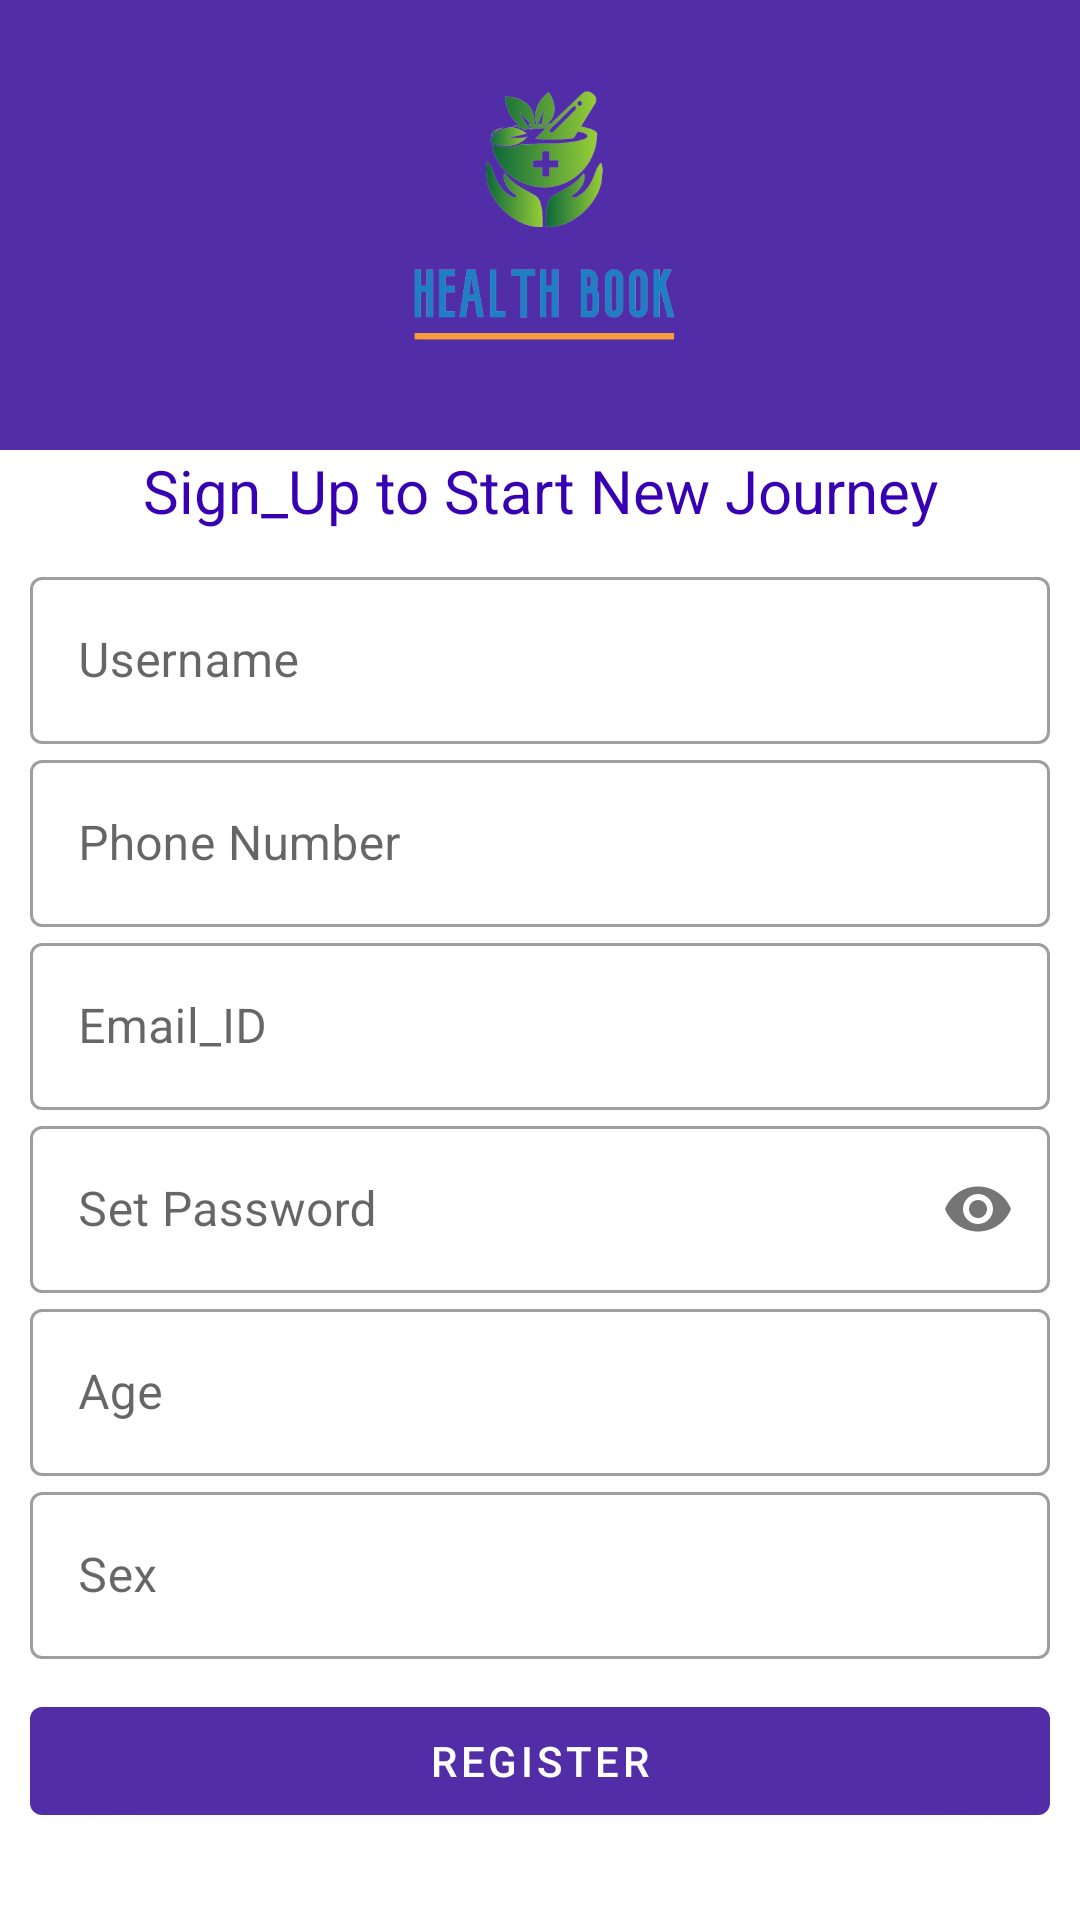

Layout XML and referenced resources for this Android screen:
<!-- AndroidManifest.xml: application theme Theme.FYP_2022 -->
<!-- res/layout/activity_register.xml -->
<?xml version="1.0" encoding="utf-8"?>
<ScrollView xmlns:android="http://schemas.android.com/apk/res/android"
    xmlns:app="http://schemas.android.com/apk/res-auto"
    xmlns:tools="http://schemas.android.com/tools"
    android:layout_height="match_parent"
    android:layout_width="match_parent">

    <androidx.constraintlayout.widget.ConstraintLayout
        android:layout_width="match_parent"
        android:layout_height="wrap_content"
        tools:context=".RegisterActivity">


        <View
            android:id="@+id/view"
            android:layout_width="wrap_content"
            android:layout_height="150dp"
            android:background="#512DA8"
            app:layout_constraintEnd_toEndOf="parent"
            app:layout_constraintStart_toStartOf="parent"
            app:layout_constraintTop_toTopOf="parent" />

        <ImageView
            android:id="@+id/LogoImage"
            android:layout_width="103dp"
            android:layout_height="111dp"
            android:layout_marginHorizontal="100dp"
            android:layout_marginTop="16dp"
            app:layout_constraintEnd_toEndOf="@+id/view"
            app:layout_constraintStart_toStartOf="@+id/view"
            app:layout_constraintTop_toTopOf="@+id/view"
            app:srcCompat="@drawable/healthbooklogo" />

        <TextView
            android:id="@+id/Slogon"
            android:layout_width="match_parent"
            android:layout_height="wrap_content"
            android:gravity="center_horizontal"
            android:text="Sign_Up to Start New Journey"
            android:textColor="@color/purple_700"
            android:textSize="20sp"
            app:layout_constraintStart_toStartOf="@+id/view"
            app:layout_constraintTop_toBottomOf="@+id/view" />

        <LinearLayout
            android:layout_width="match_parent"
            android:layout_height="wrap_content"
            android:orientation="vertical"
            android:layout_margin="10dp"
            app:layout_constraintStart_toStartOf="@+id/Slogon"
            app:layout_constraintTop_toBottomOf="@+id/Slogon" >

            <com.google.android.material.textfield.TextInputLayout
                android:id="@+id/username"
                android:layout_width="match_parent"
                android:layout_height="wrap_content"
                android:hint="Username"
                style="@style/Widget.MaterialComponents.TextInputLayout.OutlinedBox">
                <com.google.android.material.textfield.TextInputEditText
                    android:layout_width="match_parent"
                    android:layout_height="wrap_content"
                    android:inputType="text"
                    android:textColor="#9C9898">
                </com.google.android.material.textfield.TextInputEditText>

            </com.google.android.material.textfield.TextInputLayout>
            <com.google.android.material.textfield.TextInputLayout
                android:id="@+id/phonenumber"
                android:layout_width="match_parent"
                android:layout_height="wrap_content"
                android:hint="Phone Number"
                style="@style/Widget.MaterialComponents.TextInputLayout.OutlinedBox">
                <com.google.android.material.textfield.TextInputEditText
                    android:layout_width="match_parent"
                    android:layout_height="wrap_content"
                    android:inputType="number"
                    android:textColor="#9C9898">

                </com.google.android.material.textfield.TextInputEditText>

            </com.google.android.material.textfield.TextInputLayout>
            <com.google.android.material.textfield.TextInputLayout
                android:id="@+id/email"
                android:layout_width="match_parent"
                android:layout_height="wrap_content"
                android:hint="Email_ID"
                style="@style/Widget.MaterialComponents.TextInputLayout.OutlinedBox">
                <com.google.android.material.textfield.TextInputEditText
                    android:layout_width="match_parent"
                    android:layout_height="wrap_content"
                    android:inputType="textEmailAddress"
                    android:textColor="#9C9898">

                </com.google.android.material.textfield.TextInputEditText>

            </com.google.android.material.textfield.TextInputLayout>
            <com.google.android.material.textfield.TextInputLayout
                android:id="@+id/password"
                android:layout_width="match_parent"
                android:layout_height="wrap_content"
                android:hint="Set Password"
                app:passwordToggleEnabled="true"
                style="@style/Widget.MaterialComponents.TextInputLayout.OutlinedBox">
                <com.google.android.material.textfield.TextInputEditText
                    android:layout_width="match_parent"
                    android:layout_height="wrap_content"
                    android:inputType="textPassword"
                    android:textColor="#9C9898">

                </com.google.android.material.textfield.TextInputEditText>

            </com.google.android.material.textfield.TextInputLayout>
            <com.google.android.material.textfield.TextInputLayout
                android:id="@+id/age"
                android:layout_width="match_parent"
                android:layout_height="wrap_content"
                android:hint="Age"
                style="@style/Widget.MaterialComponents.TextInputLayout.OutlinedBox">
                <com.google.android.material.textfield.TextInputEditText
                    android:layout_width="match_parent"
                    android:layout_height="wrap_content"
                    android:inputType="textPassword"
                    android:textColor="#9C9898">

                </com.google.android.material.textfield.TextInputEditText>

            </com.google.android.material.textfield.TextInputLayout>

            <com.google.android.material.textfield.TextInputLayout
                android:id="@+id/sex"
                android:layout_width="match_parent"
                android:layout_height="wrap_content"
                android:hint="Sex"
                style="@style/Widget.MaterialComponents.TextInputLayout.OutlinedBox">
                <com.google.android.material.textfield.TextInputEditText
                    android:layout_width="match_parent"
                    android:layout_height="wrap_content"
                    android:inputType="textPassword"
                    android:textColor="#9C9898">

                </com.google.android.material.textfield.TextInputEditText>

            </com.google.android.material.textfield.TextInputLayout>

            <Button
                android:id="@+id/Loginback"
                android:layout_width="match_parent"
                android:layout_height="wrap_content"
                android:layout_marginTop="10dp"
                android:layout_marginBottom="10dp"
                android:text="Register"
                app:backgroundTint="#512DA8" />




        </LinearLayout>



    </androidx.constraintlayout.widget.ConstraintLayout>


</ScrollView>
<!-- resources referenced by this layout -->
<resources>
  <!-- drawable healthbooklogo: png bitmap (drawable, 55536 bytes) -->
  <style name="Theme.FYP_2022" parent="Theme.MaterialComponents.DayNight.DarkActionBar">
          
          <item name="colorPrimary">@color/purple_500</item>
          <item name="colorPrimaryVariant">@color/purple_700</item>
          <item name="colorOnPrimary">@color/white</item>
          
          <item name="colorSecondary">@color/teal_200</item>
          <item name="colorSecondaryVariant">@color/teal_700</item>
          <item name="colorOnSecondary">@color/black</item>
          
          <item name="android:statusBarColor" tools:targetApi="l">?attr/colorPrimaryVariant</item>
          
      </style>
  <!-- not gathered from this repository: default colours our renderer supplied (Android Studio template values) -->
  <color name="purple_500">#FF6200EE</color>
  <color name="purple_700">#FF3700B3</color>
  <color name="teal_200">#FF03DAC5</color>
  <color name="teal_700">#FF018786</color>
  <color name="black">#FF000000</color>
  <color name="white">#FFFFFFFF</color>
</resources>
